Dataset: dataset (GitHub, bondi7/sargassum-image-detection). Classes: coast, coast_sky, coastline, dead_sargassum, death_sargassum, sargassum, sky, water.

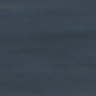
Label: sargassum

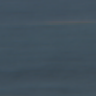
Label: sargassum

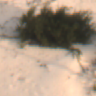
Label: coast_sky

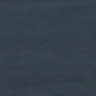
Label: water

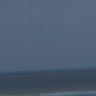
Label: sky

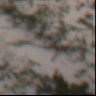
Label: coastline
